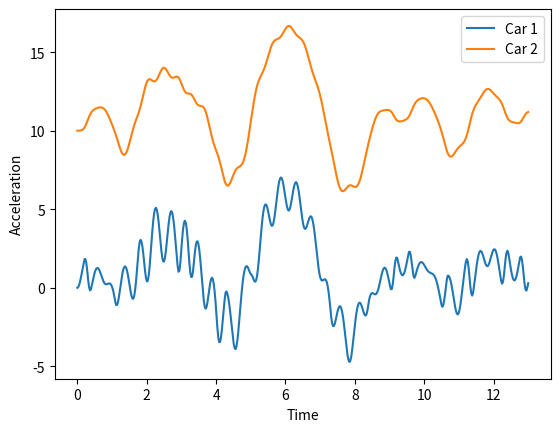

The script that saved this image:
# [redacted]
import numpy as np

import matplotlib.pyplot as plt

from scipy.integrate import odeint

import math
def resorte( X , t ):
    m1 = 6 #Masa del cuerpo 1
    m2 = 4 #Masa del cuerpo 2
    lo = 10 #Elongación del resorte
    b = 2.4 #Coeficiente de fricción
    kr = 110 #Constante elástica del resorte 1
    kr2 = 100#Constante elástica del resorte 2
    cos = b * math.cos(t*4)#Función COSENO
    x1, vx1, x2, vx2 = X
    d1 = np.abs(x1 - cos)#Distancia del punto rojo a la masa 1
    d2 = np.abs(x2 - x1)#Distancia del punto 1 al punto 2
    dx1dt = vx1#Masa 1: Derivada con respecto al tiempo de la posición(Velocidad)
    dvx1dt = -b*(vx1/m1) - ((1/m1) * (kr * (d1 - lo) * (cos - x1)/d1)) + (1/m1)*(kr2*(d2-lo)*(d2))#Masa 1: Derivada de la velocidad con respecto al tiempo(Aceleración)
    dx2dt = vx2#Masa 2: Derivada con respecto al tiempo de la posición(Velocidad)
    dvx2dt = -b*(vx2/m2) + ((1/m2) * (kr2 * (d2 - lo) * ((x1-x2)/d2)))#Masa 2: Derivada de la velocidad con respecto al tiempo(Aceleración)
    
    return [dx1dt, dvx1dt, dx2dt, dvx2dt]#Retorno las variables calculadas
t = np.linspace(0,13,500)#Tiempo
y = odeint(resorte, [0,0,10,0], t)#Recibe la función y los valores de esta.
#Datos en la gráfica.
plt.plot(t,y[:,0])
plt.plot(t,y[:,2])
plt.xlabel('Time')
plt.ylabel('Acceleration')
plt.legend(['Car 1', 'Car 2'])



 
